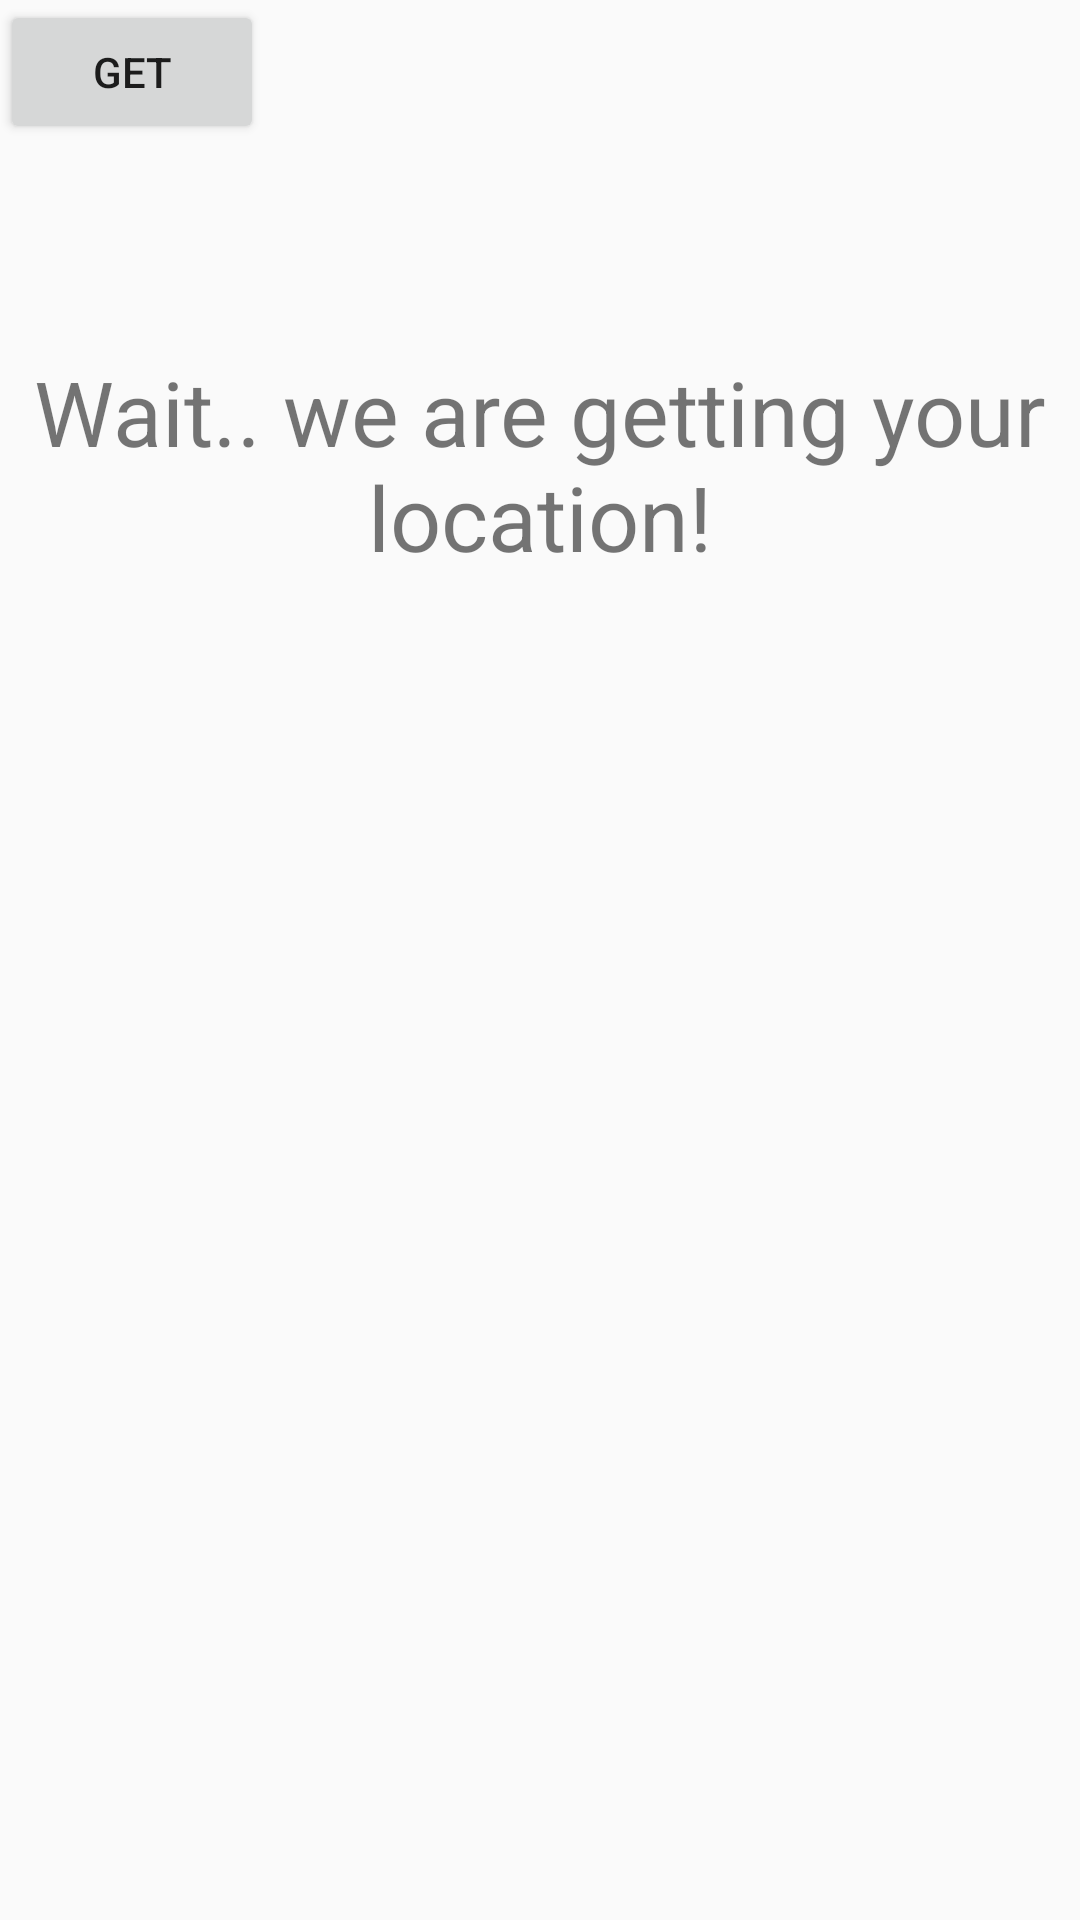

Here is an Android app screen rendered from its layout file. Give the layout XML and the strings, colors and styles it references.
<!-- AndroidManifest.xml: application theme AppTheme -->
<!-- res/layout/activity_locationgrab.xml -->
<?xml version="1.0" encoding="utf-8"?>
<LinearLayout xmlns:android="http://schemas.android.com/apk/res/android"
    android:orientation="vertical" android:layout_width="match_parent"
    android:layout_height="match_parent">

    <Button
        android:layout_width="wrap_content"
        android:layout_height="wrap_content"
        android:id="@+id/btn"
        android:text="Get"/>
    <TextView
        android:layout_width="wrap_content"
        android:layout_height="wrap_content"
        android:id="@+id/tvTextView"/>

    <TextView
        android:id="@+id/textView2"
        android:layout_width="match_parent"
        android:layout_height="wrap_content"
        android:gravity="center_vertical|center_horizontal"
        android:paddingTop="50dp"
        android:text="Wait.. we are getting your location!"
        android:textSize="30sp" />
</LinearLayout>
<!-- resources referenced by this layout -->
<resources>
  <style name="AppTheme" parent="Theme.AppCompat.Light.DarkActionBar">
          
          <item name="colorPrimary">#ff8c00</item>
          <item name="colorPrimaryDark">@color/colorPrimaryDark</item>
          <item name="colorAccent">#ff8c00</item>
      </style>
  <!-- not gathered from this repository: default colours our renderer supplied (Android Studio template values) -->
  <color name="colorPrimaryDark">#FF3700B3</color>
</resources>
